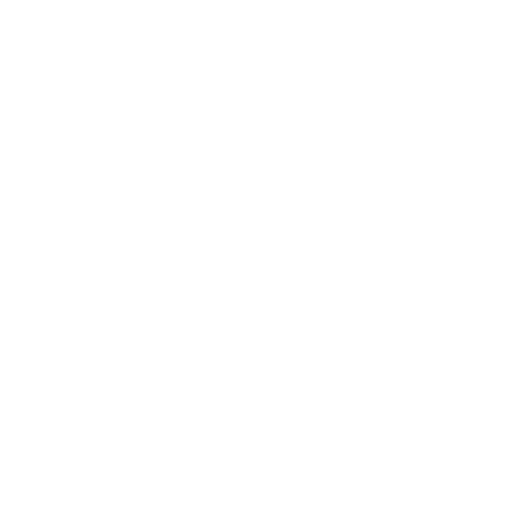
t = 0.00 s
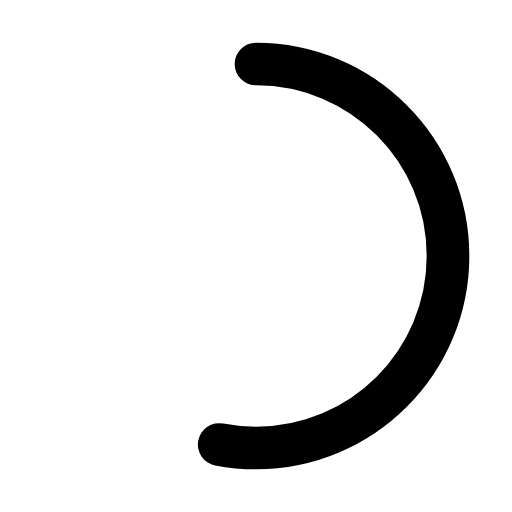
t = 0.30 s
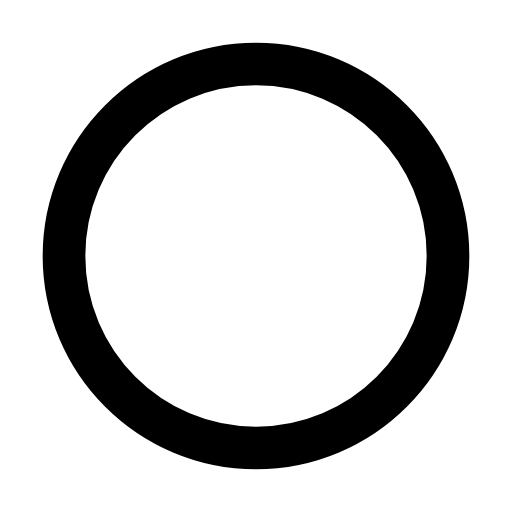
t = 0.60 s
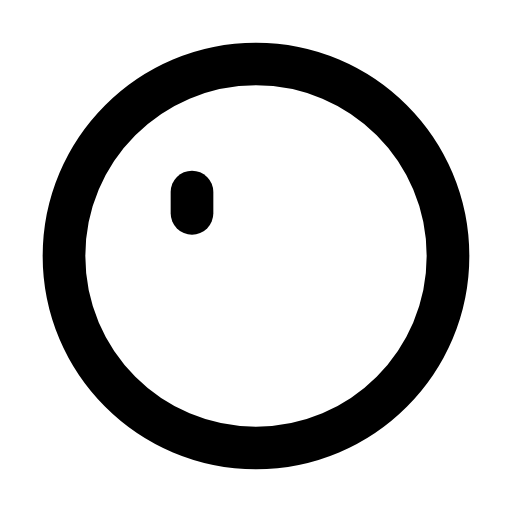
t = 0.80 s
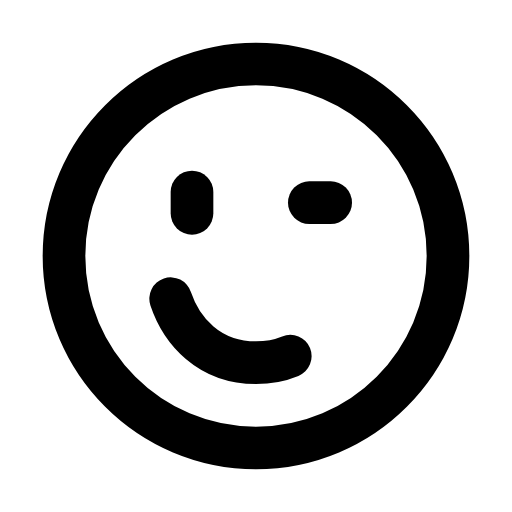
t = 1.10 s
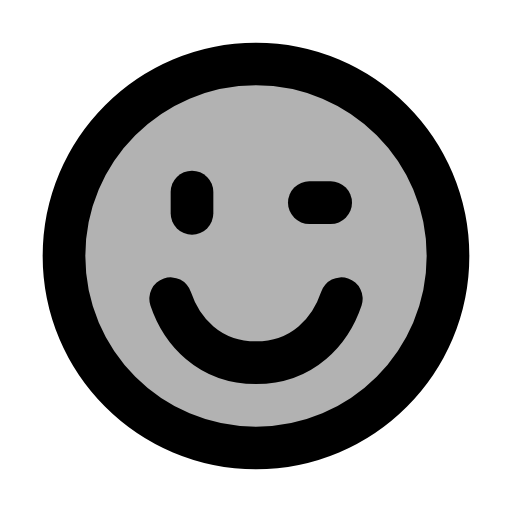
t = 1.35 s

The animated SVG that drew these frames (rendered in a browser with its animation timeline set to each time). Animation: 5 SMIL elements (animate=5); one cycle of 1.35 s.

<svg viewBox="0 0 24 24" xmlns="http://www.w3.org/2000/svg"><g stroke="currentColor" stroke-linecap="round" stroke-linejoin="round" stroke-width="2"><path d="M12 3c4.97 0 9 4.03 9 9c0 4.97 -4.03 9 -9 9c-4.97 0 -9 -4.03 -9 -9c0 -4.97 4.03 -9 9 -9" fill="currentColor" fill-opacity="0" stroke-dasharray="60"><animate attributeName="stroke-dashoffset" dur="0.6s" fill="freeze" values="60;0"/><animate attributeName="fill-opacity" begin="1.2s" dur="0.15s" fill="freeze" to="0.3"/></path><g fill="none"><g stroke-dasharray="4"><path d="M9 9v1" stroke-dashoffset="4"><animate attributeName="stroke-dashoffset" begin="0.6s" dur="0.2s" fill="freeze" to="0"/></path><path d="M14.5 9.5h1" stroke-dashoffset="4"><animate attributeName="stroke-dashoffset" begin="0.8s" dur="0.2s" fill="freeze" to="0"/></path></g><path d="M8 14c0.5 1.5 1.79 3 4 3c2.21 0 3.5 -1.5 4 -3" stroke-dasharray="14" stroke-dashoffset="14"><animate attributeName="stroke-dashoffset" begin="1s" dur="0.2s" fill="freeze" to="0"/></path></g></g></svg>
